Run: headless pygame with SDL's dummy video driver; simulated clock (each Clock.tick advances the game by its frame time, no real sleeping); random seed 0; keys injected as events and as key.get_pressed() state; no mouse input.
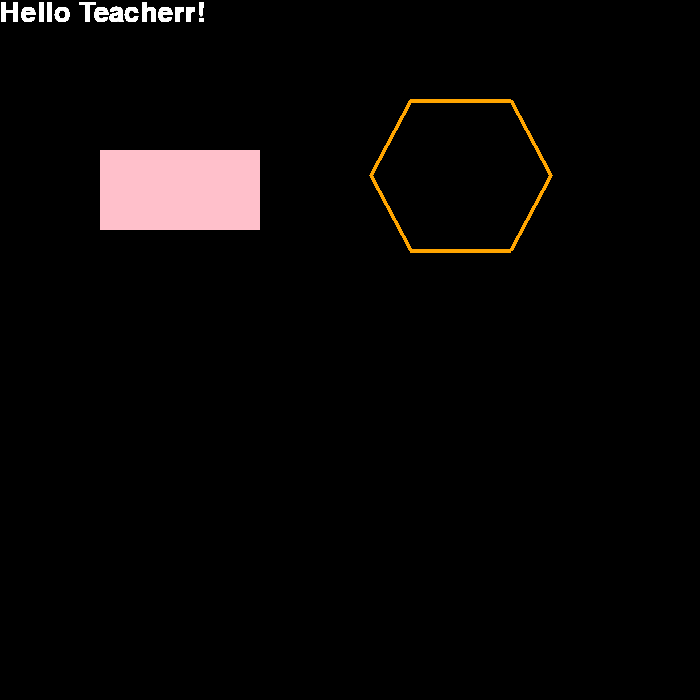
Frame 1 of 4 · flips 1–60 · no input
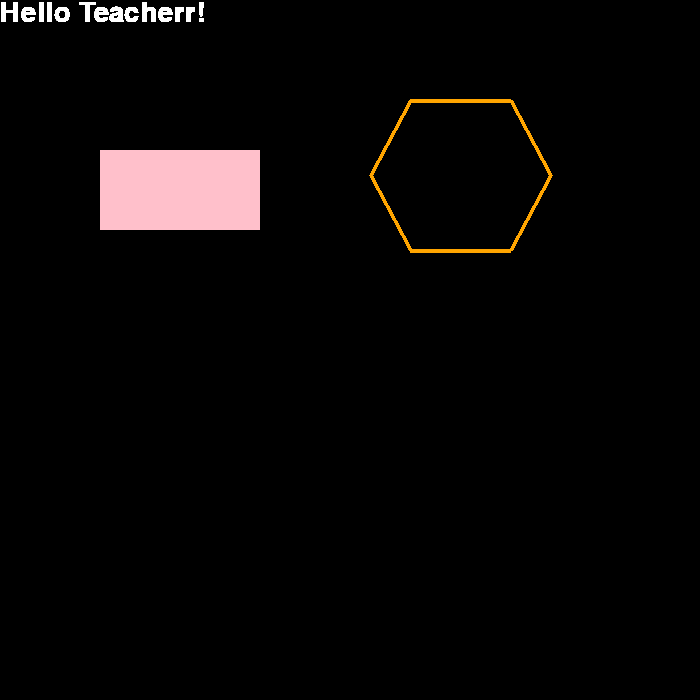
Frame 2 of 4 · flips 61–180 · tapped SPACE, RETURN · held RIGHT (→), D
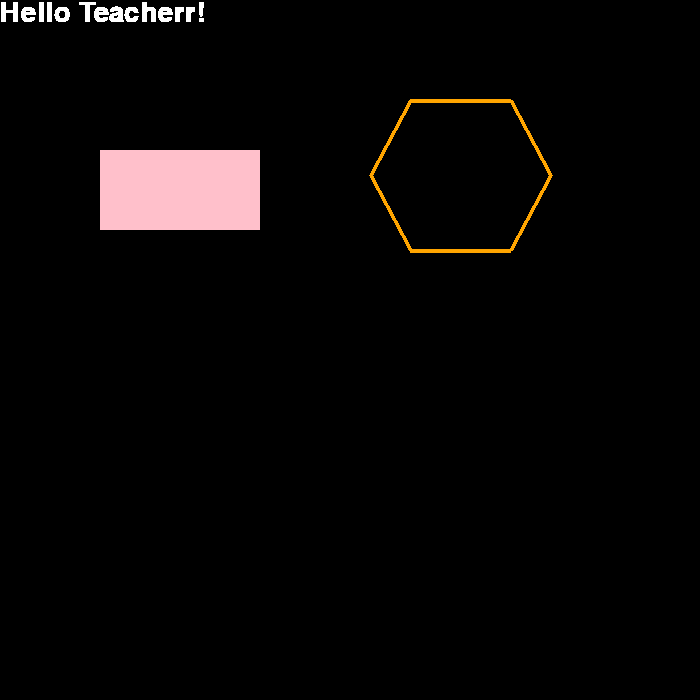
Frame 3 of 4 · flips 181–300 · held DOWN (↓), S
Frame 4 of 4 · flips 301–420 · held LEFT (←), A, UP (↑), W · screen unchanged from frame 3, image omitted

The pygame program that drew these frames:

import pygame 
pygame.init()
screen=pygame.display.set_mode((700,700))
pygame.display.set_caption("Drawing shapes and writing text!")
done=False
while not done:
    for event in pygame.event.get():
        if event.type== pygame.QUIT:
            done=True
    pygame.draw.polygon(screen,'orange',[(410,100),(510,100),(550,175),(510,250),(410,250),(370,175)],4)
    pygame.draw.rect(screen,'pink',pygame.Rect(100,150,160,80))
    font=pygame.font.SysFont('Times New Roman',40)
    surface=font.render("Hello Teacherr!",True,'white')
    text_rect = surface.get_rect()
    screen.blit(surface,text_rect)
    pygame.display.flip()
